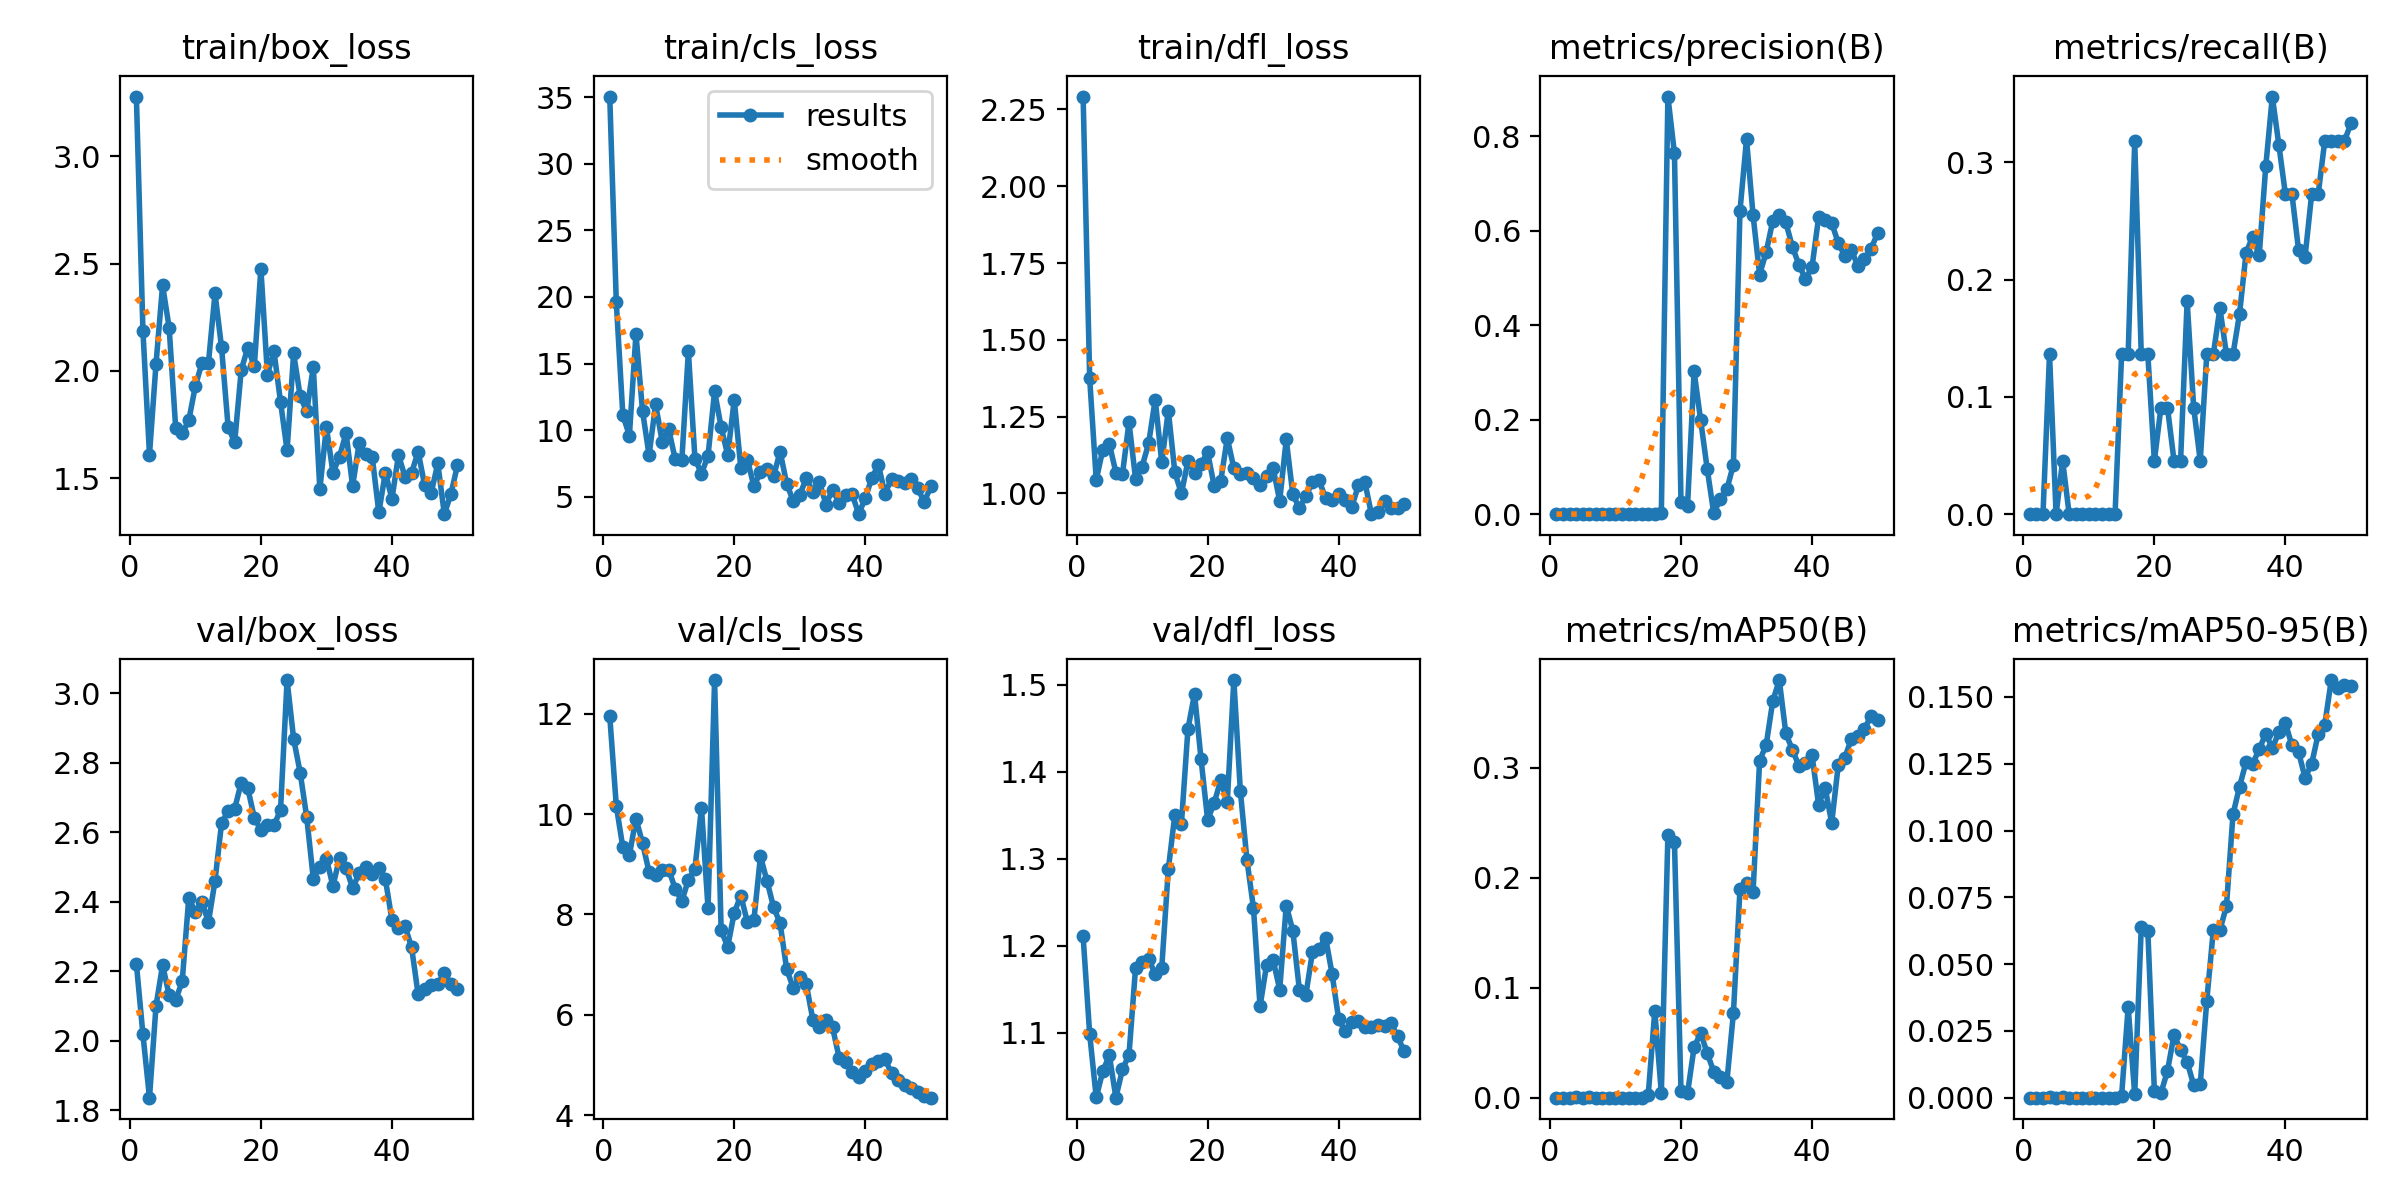

Data behind this chart, as committed beside it:
epoch, time, train/box_loss, train/cls_loss, train/dfl_loss, metrics/precision(B), metrics/recall(B), metrics/mAP50(B), metrics/mAP50-95(B), val/box_loss, val/cls_loss, val/dfl_loss, lr/pg0, lr/pg1, lr/pg2
1, 47.23, 3.278, 35.04, 2.292, 0, 0, 0, 0, 2.222, 11.95, 1.211, 6.668e-05, 6.668e-05, 6.668e-05
2, 82.08, 2.186, 19.6, 1.374, 0, 0, 0, 0, 2.019, 10.16, 1.098, 0.0001471, 0.0001471, 0.0001471
3, 117.2, 1.61, 11.13, 1.044, 0, 0, 0, 0, 1.837, 9.335, 1.026, 0.0002241, 0.0002241, 0.0002241
4, 151, 2.033, 9.6, 1.142, 0.001, 0.1364, 0.00058, 0.00026, 2.101, 9.186, 1.056, 0.0002979, 0.0002979, 0.0002979
5, 184.7, 2.399, 17.23, 1.161, 0, 0, 0, 0, 2.218, 9.91, 1.074, 0.0003684, 0.0003684, 0.0003684
6, 217.8, 2.202, 11.46, 1.068, 0.00035, 0.04545, 0.00018, 0.00013, 2.132, 9.423, 1.025, 0.0004356, 0.0004356, 0.0004356
7, 252, 1.734, 8.132, 1.062, 0, 0, 0, 0, 2.117, 8.848, 1.058, 0.0004994, 0.0004994, 0.0004994
8, 286.3, 1.709, 11.93, 1.231, 0, 0, 0, 0, 2.172, 8.794, 1.074, 0.00056, 0.00056, 0.00056
9, 320.3, 1.769, 9.145, 1.048, 0, 0, 0, 0, 2.412, 8.876, 1.174, 0.0006173, 0.0006173, 0.0006173
10, 355.1, 1.929, 10.07, 1.087, 0, 0, 0, 0, 2.37, 8.893, 1.181, 0.0006713, 0.0006713, 0.0006713
11, 389.8, 2.036, 7.808, 1.163, 0, 0, 0, 0, 2.401, 8.508, 1.184, 0.0007219, 0.0007219, 0.0007219
12, 425, 2.037, 7.733, 1.305, 0, 0, 0, 0, 2.342, 8.266, 1.168, 0.0007693, 0.0007693, 0.0007693
13, 458.6, 2.361, 15.91, 1.1, 0, 0, 0, 0, 2.461, 8.692, 1.175, 0.0008134, 0.0008134, 0.0008134
14, 492, 2.109, 7.876, 1.27, 0, 0, 0, 0, 2.626, 8.913, 1.288, 0.0008542, 0.0008542, 0.0008542
15, 525, 1.739, 6.734, 1.068, 0.00111, 0.1364, 0.00252, 0.0007, 2.662, 10.13, 1.351, 0.0008916, 0.0008916, 0.0008916
16, 558.2, 1.667, 8.095, 0.9994, 0.00116, 0.1364, 0.07889, 0.0339, 2.668, 8.12, 1.34, 0.0009258, 0.0009258, 0.0009258
17, 591.6, 2.003, 12.91, 1.105, 0.00258, 0.3182, 0.00433, 0.00122, 2.743, 12.67, 1.449, 0.0009567, 0.0009567, 0.0009567
18, 624.9, 2.109, 10.23, 1.068, 0.8835, 0.1364, 0.2387, 0.06387, 2.727, 7.684, 1.49, 0.0009842, 0.0009842, 0.0009842
19, 658.3, 2.02, 8.143, 1.096, 0.7635, 0.1364, 0.2326, 0.0625, 2.642, 7.356, 1.414, 0.001009, 0.001009, 0.001009
20, 691.1, 2.477, 12.27, 1.134, 0.02554, 0.04545, 0.00625, 0.00267, 2.606, 8.035, 1.345, 0.001029, 0.001029, 0.001029
21, 723.8, 1.983, 7.183, 1.024, 0.01824, 0.09091, 0.00426, 0.00169, 2.621, 8.377, 1.364, 0.001007, 0.001007, 0.001007
22, 757.1, 2.091, 7.798, 1.04, 0.3019, 0.09091, 0.04587, 0.01002, 2.62, 7.853, 1.39, 0.0009739, 0.0009739, 0.0009739
23, 789.3, 1.855, 5.798, 1.18, 0.1987, 0.04545, 0.05885, 0.02352, 2.664, 7.889, 1.365, 0.0009409, 0.0009409, 0.0009409
24, 822.2, 1.629, 6.85, 1.082, 0.09576, 0.04545, 0.04043, 0.01776, 3.038, 9.16, 1.506, 0.0009078, 0.0009078, 0.0009078
25, 854.8, 2.081, 7.079, 1.062, 0.00182, 0.1818, 0.02373, 0.0134, 2.869, 8.666, 1.378, 0.0008748, 0.0008748, 0.0008748
26, 887.9, 1.881, 6.545, 1.065, 0.03275, 0.09091, 0.01863, 0.00475, 2.772, 8.148, 1.299, 0.0008418, 0.0008418, 0.0008418
27, 920.6, 1.811, 8.39, 1.051, 0.05234, 0.04545, 0.01435, 0.00499, 2.643, 7.823, 1.243, 0.0008088, 0.0008088, 0.0008088
28, 953.1, 2.018, 6.001, 1.027, 0.1049, 0.1364, 0.07707, 0.03637, 2.467, 6.91, 1.13, 0.0007758, 0.0007758, 0.0007758
29, 986.8, 1.448, 4.687, 1.058, 0.6413, 0.1364, 0.1894, 0.06286, 2.501, 6.54, 1.178, 0.0007428, 0.0007428, 0.0007428
30, 1028, 1.738, 5.161, 1.081, 0.7933, 0.1757, 0.1951, 0.06276, 2.525, 6.758, 1.183, 0.0007098, 0.0007098, 0.0007098
31, 1063, 1.525, 6.388, 0.9756, 0.6323, 0.1364, 0.1872, 0.07166, 2.445, 6.605, 1.149, 0.0006768, 0.0006768, 0.0006768
32, 1098, 1.599, 5.347, 1.175, 0.507, 0.1364, 0.3066, 0.1061, 2.526, 5.901, 1.246, 0.0006438, 0.0006438, 0.0006438
33, 1132, 1.711, 6.121, 0.9963, 0.5544, 0.171, 0.3208, 0.1165, 2.497, 5.762, 1.217, 0.0006108, 0.0006108, 0.0006108
34, 1167, 1.462, 4.423, 0.9522, 0.6201, 0.2231, 0.3606, 0.1257, 2.44, 5.891, 1.15, 0.0005778, 0.0005778, 0.0005778
35, 1202, 1.663, 5.55, 0.9913, 0.6335, 0.2365, 0.3799, 0.1249, 2.482, 5.753, 1.144, 0.0005448, 0.0005448, 0.0005448
36, 1236, 1.613, 4.558, 1.036, 0.6172, 0.2206, 0.3313, 0.1305, 2.502, 5.149, 1.193, 0.0005118, 0.0005118, 0.0005118
37, 1270, 1.598, 5.109, 1.042, 0.5654, 0.2967, 0.3164, 0.1362, 2.481, 5.07, 1.196, 0.0004788, 0.0004788, 0.0004788
38, 1305, 1.34, 5.188, 0.9854, 0.5278, 0.3561, 0.3018, 0.1309, 2.497, 4.853, 1.209, 0.0004458, 0.0004458, 0.0004458
39, 1339, 1.526, 3.701, 0.977, 0.4972, 0.3149, 0.3041, 0.1367, 2.465, 4.754, 1.167, 0.0004127, 0.0004127, 0.0004127
40, 1372, 1.402, 4.917, 0.9966, 0.5232, 0.2727, 0.3114, 0.1401, 2.349, 4.882, 1.115, 0.0003797, 0.0003797, 0.0003797
41, 1406, 1.608, 6.414, 0.9788, 0.628, 0.2727, 0.2666, 0.1319, 2.326, 5.023, 1.101, 0.0003467, 0.0003467, 0.0003467
42, 1440, 1.506, 7.404, 0.9551, 0.6229, 0.2255, 0.2817, 0.1294, 2.33, 5.088, 1.113, 0.0003137, 0.0003137, 0.0003137
43, 1473, 1.524, 5.232, 1.025, 0.6159, 0.2195, 0.2499, 0.1197, 2.269, 5.119, 1.113, 0.0002807, 0.0002807, 0.0002807
44, 1507, 1.624, 6.358, 1.037, 0.574, 0.2727, 0.3025, 0.1249, 2.134, 4.838, 1.107, 0.0002477, 0.0002477, 0.0002477
45, 1541, 1.466, 6.16, 0.932, 0.5462, 0.2727, 0.3091, 0.136, 2.15, 4.7, 1.107, 0.0002147, 0.0002147, 0.0002147
46, 1574, 1.432, 6.075, 0.9383, 0.5585, 0.3182, 0.3265, 0.1396, 2.161, 4.599, 1.109, 0.0001817, 0.0001817, 0.0001817
47, 1609, 1.569, 6.305, 0.9756, 0.5251, 0.3182, 0.3286, 0.1563, 2.164, 4.537, 1.107, 0.0001487, 0.0001487, 0.0001487
48, 1643, 1.332, 5.639, 0.9531, 0.5389, 0.3182, 0.3352, 0.1532, 2.194, 4.459, 1.111, 0.0001157, 0.0001157, 0.0001157
49, 1677, 1.426, 4.614, 0.9505, 0.5616, 0.3182, 0.3476, 0.1544, 2.165, 4.385, 1.096, 8.26832e-05, 8.26832e-05, 8.26832e-05
50, 1710, 1.56, 5.788, 0.9651, 0.5939, 0.3332, 0.3432, 0.154, 2.15, 4.35, 1.078, 4.96766e-05, 4.96766e-05, 4.96766e-05
